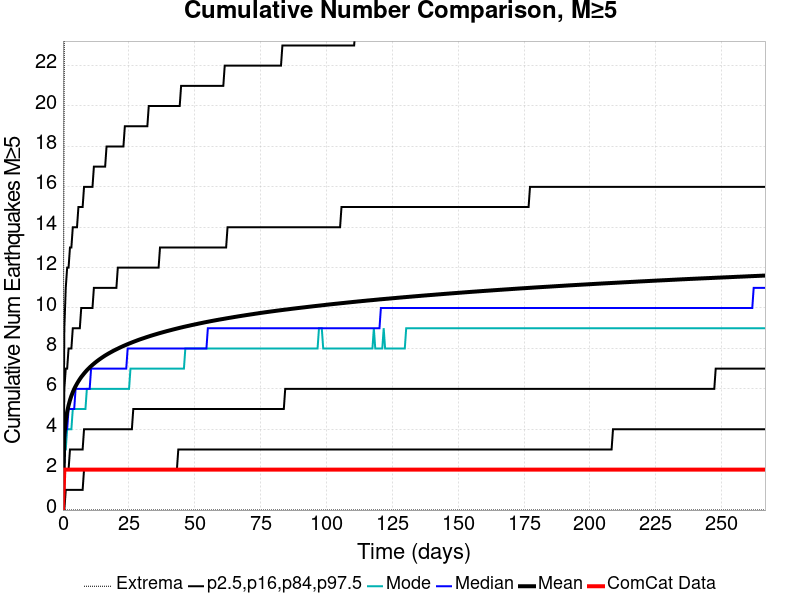

Data behind this chart, as committed beside it:
Time (days), ComCat Data, Simulation Mean, Simulation Median, Simulation Mode, Simulation Minimum, Simulation Maximum, 2.5 %-ile, 16 %-ile, 84 %-ile, 97.5 %-ile
0.0, 0.0, 0.0, 0.0, 0.0, 0.0, 0.0, 0.0, 0.0, 0.0, 0.0
0.534, 2.0, 3.717, 3.0, 3.0, 0.0, 24.0, 0.0, 2.0, 6.0, 9.0
1.068, 2.0, 4.423, 4.0, 3.0, 0.0, 27.0, 1.0, 2.0, 7.0, 11.0
1.602, 2.0, 4.864, 4.0, 4.0, 0.0, 28.0, 1.0, 2.0, 7.0, 12.0
2.136, 2.0, 5.184, 5.0, 4.0, 0.0, 29.0, 1.0, 2.0, 8.0, 12.0
2.67, 2.0, 5.44, 5.0, 4.0, 0.0, 31.0, 1.0, 3.0, 8.0, 13.0
3.204, 2.0, 5.652, 5.0, 4.0, 0.0, 32.0, 1.0, 3.0, 8.0, 13.0
3.738, 2.0, 5.834, 5.0, 5.0, 0.0, 33.0, 1.0, 3.0, 9.0, 14.0
4.272, 2.0, 5.992, 5.0, 5.0, 0.0, 34.0, 1.0, 3.0, 9.0, 14.0
4.806, 2.0, 6.131, 6.0, 5.0, 0.0, 35.0, 1.0, 3.0, 9.0, 14.0
5.34, 2.0, 6.258, 6.0, 5.0, 0.0, 38.0, 1.0, 3.0, 9.0, 14.0
5.874, 2.0, 6.375, 6.0, 5.0, 0.0, 38.0, 1.0, 3.0, 9.0, 15.0
6.407, 2.0, 6.482, 6.0, 5.0, 0.0, 41.0, 1.0, 3.0, 9.0, 15.0
6.941, 2.0, 6.584, 6.0, 5.0, 0.0, 42.0, 1.0, 3.0, 10.0, 15.0
7.475, 2.0, 6.672, 6.0, 5.0, 0.0, 42.0, 1.0, 3.0, 10.0, 15.0
8.009, 2.0, 6.759, 6.0, 5.0, 0.0, 42.0, 2.0, 4.0, 10.0, 16.0
8.543, 2.0, 6.841, 6.0, 5.0, 0.0, 42.0, 2.0, 4.0, 10.0, 16.0
9.077, 2.0, 6.92, 6.0, 6.0, 0.0, 45.0, 2.0, 4.0, 10.0, 16.0
9.611, 2.0, 6.992, 6.0, 6.0, 0.0, 45.0, 2.0, 4.0, 10.0, 16.0
10.15, 2.0, 7.059, 6.0, 6.0, 0.0, 45.0, 2.0, 4.0, 10.0, 16.0
10.68, 2.0, 7.124, 7.0, 6.0, 0.0, 47.0, 2.0, 4.0, 10.0, 16.0
11.21, 2.0, 7.186, 7.0, 6.0, 0.0, 47.0, 2.0, 4.0, 10.0, 16.0
11.75, 2.0, 7.246, 7.0, 6.0, 0.0, 47.0, 2.0, 4.0, 11.0, 17.0
12.28, 2.0, 7.303, 7.0, 6.0, 0.0, 47.0, 2.0, 4.0, 11.0, 17.0
12.81, 2.0, 7.359, 7.0, 6.0, 0.0, 47.0, 2.0, 4.0, 11.0, 17.0
13.35, 2.0, 7.411, 7.0, 6.0, 0.0, 48.0, 2.0, 4.0, 11.0, 17.0
13.88, 2.0, 7.462, 7.0, 6.0, 0.0, 48.0, 2.0, 4.0, 11.0, 17.0
14.42, 2.0, 7.51, 7.0, 6.0, 0.0, 48.0, 2.0, 4.0, 11.0, 17.0
14.95, 2.0, 7.559, 7.0, 6.0, 0.0, 48.0, 2.0, 4.0, 11.0, 17.0
15.48, 2.0, 7.605, 7.0, 6.0, 0.0, 48.0, 2.0, 4.0, 11.0, 17.0
16.02, 2.0, 7.65, 7.0, 6.0, 0.0, 48.0, 2.0, 4.0, 11.0, 17.0
16.55, 2.0, 7.692, 7.0, 6.0, 0.0, 48.0, 2.0, 4.0, 11.0, 18.0
17.09, 2.0, 7.733, 7.0, 6.0, 0.0, 49.0, 2.0, 4.0, 11.0, 18.0
17.62, 2.0, 7.773, 7.0, 6.0, 0.0, 49.0, 2.0, 4.0, 11.0, 18.0
18.15, 2.0, 7.811, 7.0, 6.0, 0.0, 50.0, 2.0, 4.0, 11.0, 18.0
18.69, 2.0, 7.85, 7.0, 6.0, 0.0, 50.0, 2.0, 4.0, 11.0, 18.0
19.22, 2.0, 7.887, 7.0, 6.0, 0.0, 50.0, 2.0, 4.0, 11.0, 18.0
19.76, 2.0, 7.923, 7.0, 6.0, 0.0, 50.0, 2.0, 4.0, 11.0, 18.0
20.29, 2.0, 7.958, 7.0, 6.0, 0.0, 50.0, 2.0, 4.0, 11.0, 18.0
20.82, 2.0, 7.991, 7.0, 6.0, 0.0, 50.0, 2.0, 4.0, 12.0, 18.0
21.36, 2.0, 8.026, 7.0, 6.0, 0.0, 50.0, 2.0, 4.0, 12.0, 18.0
21.89, 2.0, 8.059, 7.0, 6.0, 0.0, 50.0, 2.0, 4.0, 12.0, 18.0
22.43, 2.0, 8.091, 7.0, 6.0, 0.0, 50.0, 2.0, 4.0, 12.0, 18.0
22.96, 2.0, 8.122, 7.0, 6.0, 0.0, 50.0, 2.0, 4.0, 12.0, 18.0
23.49, 2.0, 8.153, 7.0, 6.0, 0.0, 50.0, 2.0, 4.0, 12.0, 19.0
24.03, 2.0, 8.183, 7.0, 6.0, 0.0, 50.0, 2.0, 4.0, 12.0, 19.0
24.56, 2.0, 8.212, 8.0, 6.0, 0.0, 50.0, 2.0, 4.0, 12.0, 19.0
25.1, 2.0, 8.241, 8.0, 6.0, 0.0, 50.0, 2.0, 4.0, 12.0, 19.0
25.63, 2.0, 8.268, 8.0, 7.0, 0.0, 50.0, 2.0, 4.0, 12.0, 19.0
26.16, 2.0, 8.297, 8.0, 7.0, 0.0, 50.0, 2.0, 4.0, 12.0, 19.0
26.7, 2.0, 8.324, 8.0, 7.0, 0.0, 50.0, 2.0, 5.0, 12.0, 19.0
27.23, 2.0, 8.351, 8.0, 7.0, 0.0, 50.0, 2.0, 5.0, 12.0, 19.0
27.77, 2.0, 8.377, 8.0, 7.0, 0.0, 50.0, 2.0, 5.0, 12.0, 19.0
28.3, 2.0, 8.404, 8.0, 7.0, 0.0, 50.0, 2.0, 5.0, 12.0, 19.0
28.83, 2.0, 8.43, 8.0, 7.0, 0.0, 50.0, 2.0, 5.0, 12.0, 19.0
29.37, 2.0, 8.455, 8.0, 7.0, 0.0, 50.0, 2.0, 5.0, 12.0, 19.0
29.9, 2.0, 8.478, 8.0, 7.0, 0.0, 50.0, 2.0, 5.0, 12.0, 19.0
30.44, 2.0, 8.502, 8.0, 7.0, 0.0, 50.0, 2.0, 5.0, 12.0, 19.0
30.97, 2.0, 8.524, 8.0, 7.0, 0.0, 50.0, 2.0, 5.0, 12.0, 19.0
31.5, 2.0, 8.548, 8.0, 7.0, 0.0, 50.0, 2.0, 5.0, 12.0, 19.0
... 440 more rows
